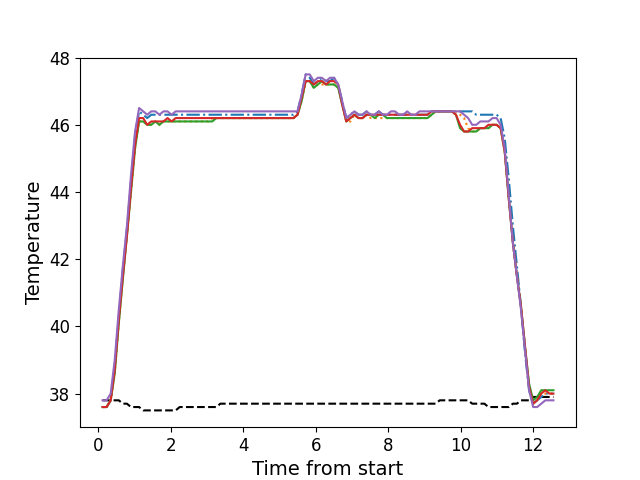

The data file committed next to this chart (first rows):
, times, neutral, z1, z2, z3, z4, z5
0, 0.1186, 37.8, 37.6, 37.6, 37.6, 37.6, 37.8
1, 0.2312, 37.8, 37.6, 37.6, 37.6, 37.6, 37.8
2, 0.343, 37.8, 37.8, 37.8, 37.8, 37.8, 38.0
3, 0.4546, 37.8, 38.8, 38.6, 38.6, 38.7, 39.0
4, 0.5672, 37.8, 40.3, 40.1, 40.1, 40.2, 40.5
5, 0.6788, 37.7, 41.7, 41.5, 41.4, 41.5, 41.8
6, 0.7915, 37.7, 42.9, 42.7, 42.7, 42.7, 43.0
7, 0.9031, 37.6, 44.3, 44.0, 44.0, 44.1, 44.5
8, 1.016, 37.6, 45.7, 45.3, 45.3, 45.4, 45.8
9, 1.127, 37.6, 46.4, 46.1, 46.1, 46.2, 46.5
10, 1.239, 37.5, 46.3, 46.1, 46.1, 46.2, 46.4
11, 1.352, 37.5, 46.2, 46.0, 46.0, 46.0, 46.3
12, 1.463, 37.5, 46.3, 46.0, 46.0, 46.1, 46.4
13, 1.575, 37.5, 46.3, 46.1, 46.1, 46.1, 46.4
14, 1.688, 37.5, 46.3, 46.0, 46.0, 46.1, 46.3
15, 1.8, 37.5, 46.3, 46.1, 46.1, 46.1, 46.4
16, 1.911, 37.5, 46.3, 46.1, 46.1, 46.2, 46.4
17, 2.023, 37.5, 46.3, 46.1, 46.1, 46.1, 46.3
18, 2.136, 37.5, 46.3, 46.1, 46.1, 46.2, 46.4
19, 2.247, 37.6, 46.3, 46.1, 46.1, 46.2, 46.4
20, 2.36, 37.6, 46.3, 46.1, 46.1, 46.2, 46.4
21, 2.472, 37.6, 46.3, 46.1, 46.1, 46.2, 46.4
22, 2.584, 37.6, 46.3, 46.1, 46.1, 46.2, 46.4
23, 2.696, 37.6, 46.3, 46.1, 46.1, 46.2, 46.4
24, 2.808, 37.6, 46.3, 46.1, 46.1, 46.2, 46.4
25, 2.92, 37.6, 46.3, 46.1, 46.1, 46.2, 46.4
26, 3.032, 37.6, 46.3, 46.1, 46.1, 46.2, 46.4
27, 3.145, 37.6, 46.3, 46.2, 46.1, 46.2, 46.4
28, 3.256, 37.6, 46.3, 46.2, 46.2, 46.2, 46.4
29, 3.369, 37.7, 46.3, 46.2, 46.2, 46.2, 46.4
30, 3.48, 37.7, 46.3, 46.2, 46.2, 46.2, 46.4
31, 3.593, 37.7, 46.3, 46.2, 46.2, 46.2, 46.4
32, 3.704, 37.7, 46.3, 46.2, 46.2, 46.2, 46.4
33, 3.817, 37.7, 46.3, 46.2, 46.2, 46.2, 46.4
34, 3.929, 37.7, 46.3, 46.2, 46.2, 46.2, 46.4
35, 4.041, 37.7, 46.3, 46.2, 46.2, 46.2, 46.4
36, 4.153, 37.7, 46.3, 46.2, 46.2, 46.2, 46.4
37, 4.265, 37.7, 46.3, 46.2, 46.2, 46.2, 46.4
38, 4.377, 37.7, 46.3, 46.2, 46.2, 46.2, 46.4
39, 4.489, 37.7, 46.3, 46.2, 46.2, 46.2, 46.4
40, 4.601, 37.7, 46.3, 46.2, 46.2, 46.2, 46.4
41, 4.713, 37.7, 46.3, 46.2, 46.2, 46.2, 46.4
42, 4.825, 37.7, 46.3, 46.2, 46.2, 46.2, 46.4
43, 4.938, 37.7, 46.3, 46.2, 46.2, 46.2, 46.4
44, 5.049, 37.7, 46.3, 46.2, 46.2, 46.2, 46.4
45, 5.162, 37.7, 46.3, 46.2, 46.2, 46.2, 46.4
46, 5.274, 37.7, 46.3, 46.2, 46.2, 46.2, 46.4
47, 5.386, 37.7, 46.3, 46.2, 46.2, 46.2, 46.4
48, 5.498, 37.7, 46.4, 46.3, 46.3, 46.3, 46.4
49, 5.609, 37.7, 46.9, 46.7, 46.7, 46.8, 46.9
50, 5.722, 37.7, 47.5, 47.3, 47.3, 47.3, 47.5
51, 5.834, 37.7, 47.4, 47.3, 47.3, 47.3, 47.5
52, 5.946, 37.7, 47.2, 47.1, 47.1, 47.2, 47.3
53, 6.059, 37.7, 47.3, 47.2, 47.2, 47.3, 47.4
54, 6.17, 37.7, 47.4, 47.2, 47.3, 47.3, 47.4
55, 6.282, 37.7, 47.3, 47.2, 47.2, 47.2, 47.3
56, 6.394, 37.7, 47.3, 47.2, 47.2, 47.3, 47.4
57, 6.506, 37.7, 47.4, 47.2, 47.2, 47.3, 47.4
58, 6.619, 37.7, 47.2, 47.1, 47.1, 47.2, 47.2
59, 6.73, 37.7, 46.7, 46.6, 46.6, 46.6, 46.7
... 52 more rows
